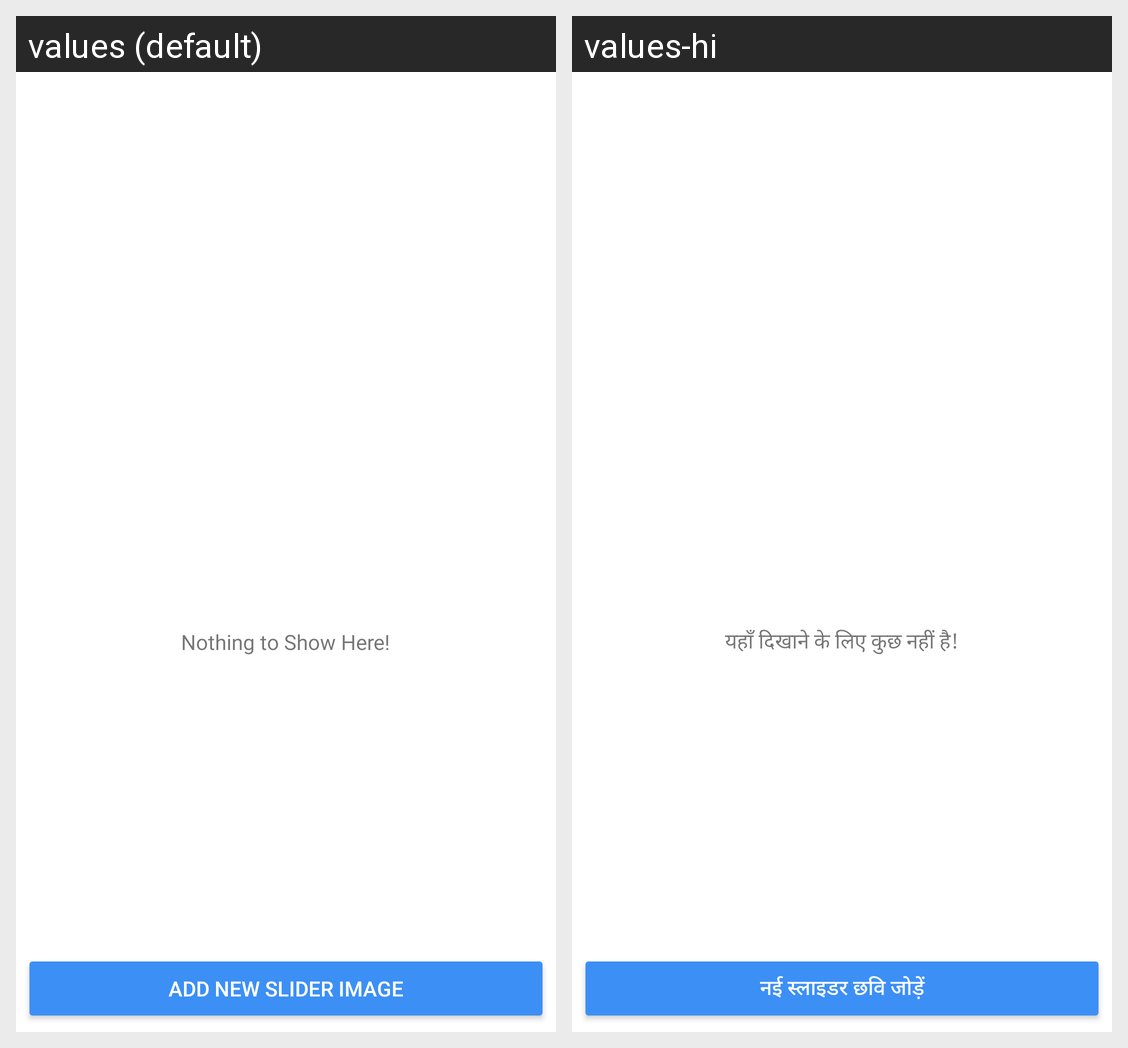

Here is an Android app screen in its default locale and in the app's own translations. Write out the translated-string differences for the strings that appear on this screen.
Android screen res/layout/fragment_add_slider.xml rendered under 2 locales, left to right: values (default), values-hi. Device: Nexus 5 (rendered at 1080×1920; each locale shown at half size, 540×960, under a caption strip naming it); theme Theme.ReportingSystem.
Strings drawn on this screen, with the default value and each locale's value (text and hints the layout hard-codes, and strings that could not be matched under every locale, appear in the picture but are not listed):

nothing_to_show_here
  values: Nothing to Show Here!
  values-hi: यहाँ दिखाने के लिए कुछ नहीं है!

add_new_slider_image
  values: Add New Slider Image
  values-hi: नई स्लाइडर छवि जोड़ें
